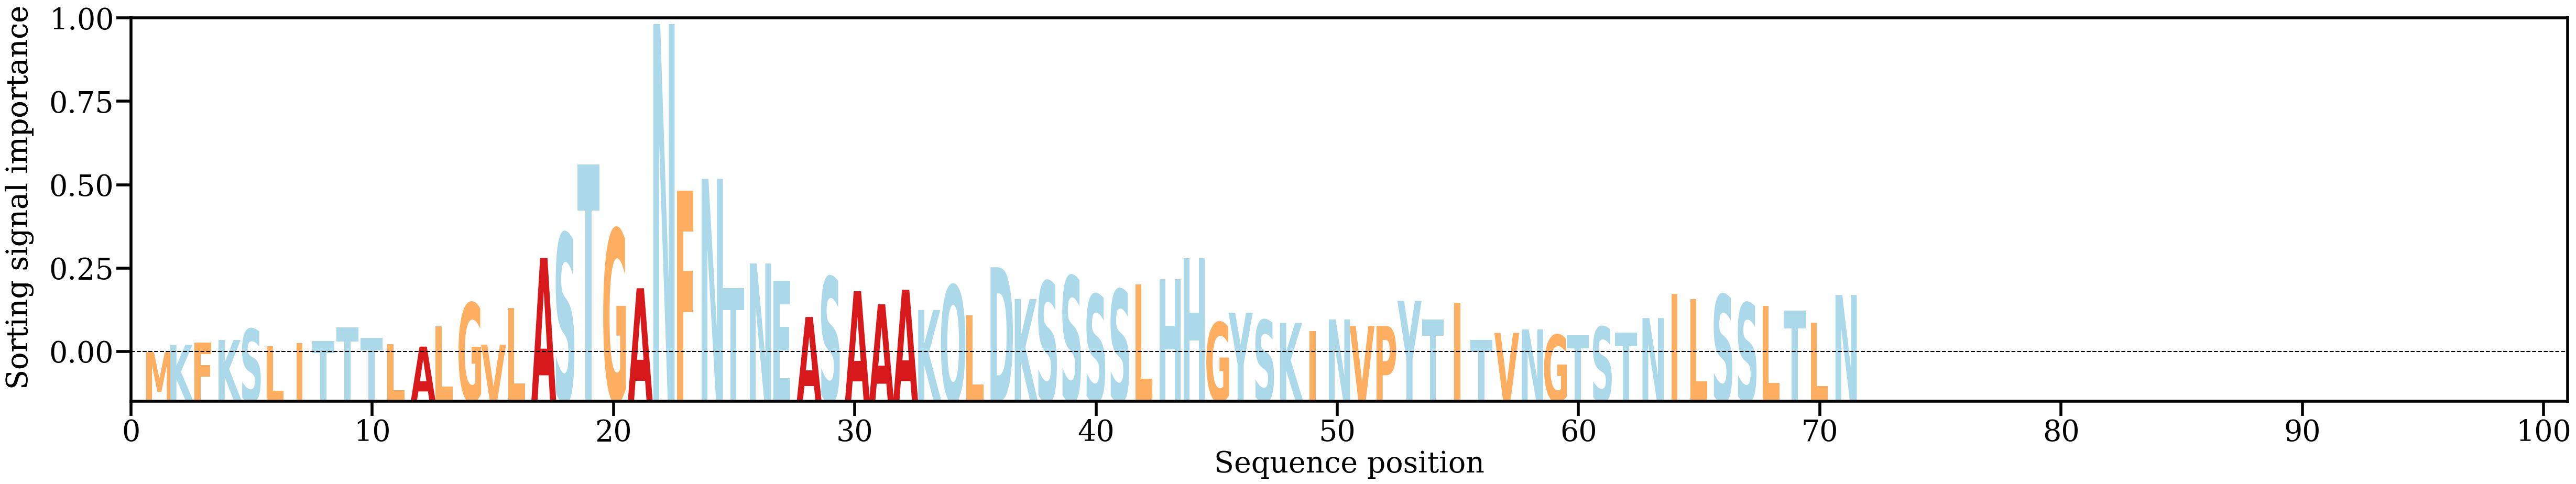

Data behind this chart, as committed beside it:
AA, Alpha
M, [0.00038643]
K, [0.00227772]
F, [0.00294111]
K, [0.00357491]
S, [0.00642447]
L, [0.00198752]
I, [0.00278793]
T, [0.00326136]
T, [0.0069187]
T, [0.0041005]
L, [0.00243905]
A, [0.00184644]
L, [0.00714483]
G, [0.01323011]
V, [0.002341]
L, [0.01184486]
A, [0.02493877]
S, [0.03130749]
T, [0.04936953]
G, [0.03241425]
A, [0.01705468]
N, [0.08590661]
F, [0.04250626]
N, [0.04555311]
T, [0.01709592]
N, [0.02350998]
E, [0.0189801]
A, [0.00956123]
S, [0.01996802]
A, [0.01627354]
A, [0.01288656]
A, [0.01665638]
K, [0.01139393]
Q, [0.01783824]
L, [0.01001498]
D, [0.02252595]
K, [0.0142541]
S, [0.01883729]
S, [0.02018746]
S, [0.01541879]
S, [0.01670478]
L, [0.01798774]
H, [0.01947168]
H, [0.02490827]
G, [0.00815519]
Y, [0.0106395]
S, [0.00874719]
K, [0.00803727]
I, [0.00590835]
N, [0.00893195]
V, [0.00721782]
P, [0.00722631]
Y, [0.01376694]
T, [0.00887833]
I, [0.01320561]
T, [0.0035948]
V, [0.00542015]
N, [0.00632563]
G, [0.00488872]
T, [0.00479985]
... 11 more rows
